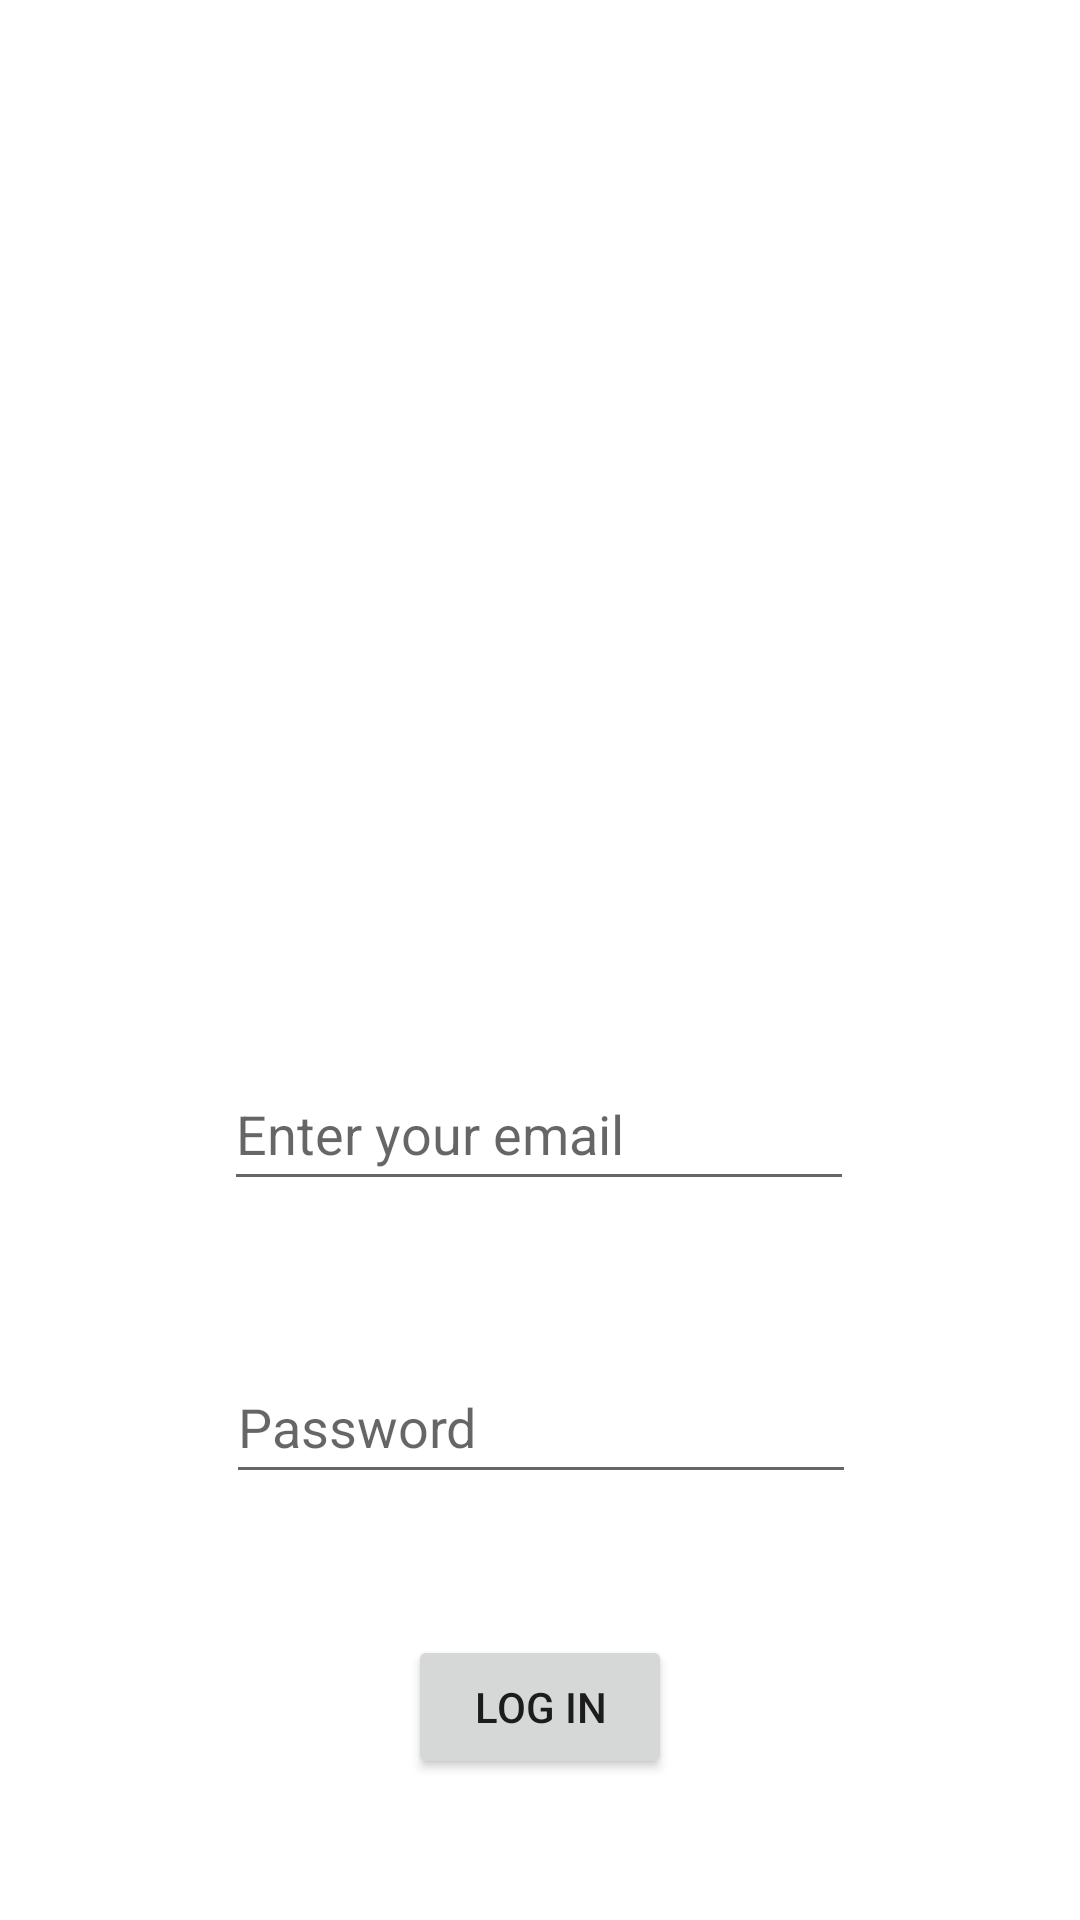

Produce the Android XML layout that renders to this screen, including the resource entries it uses.
<!-- AndroidManifest.xml: application theme Theme.BooksLand -->
<!-- res/layout/activity_login.xml -->
<?xml version="1.0" encoding="utf-8"?>
<androidx.constraintlayout.widget.ConstraintLayout xmlns:android="http://schemas.android.com/apk/res/android"
    xmlns:app="http://schemas.android.com/apk/res-auto"
    xmlns:tools="http://schemas.android.com/tools"
    android:layout_width="match_parent"
    android:layout_height="match_parent"
    tools:context=".Login">

    <EditText
        android:id="@+id/emailtxt"
        android:layout_width="wrap_content"
        android:layout_height="wrap_content"
        android:ems="10"
        android:hint="Enter your email"
        android:inputType="textPersonName"
        android:minHeight="48dp"
        app:layout_constraintBottom_toBottomOf="parent"
        app:layout_constraintEnd_toEndOf="parent"
        app:layout_constraintHorizontal_bias="0.497"
        app:layout_constraintStart_toStartOf="parent"
        app:layout_constraintTop_toTopOf="parent"
        app:layout_constraintVertical_bias="0.595" />

    <EditText
        android:id="@+id/passwordtxt"
        android:layout_width="wrap_content"
        android:layout_height="wrap_content"
        android:ems="10"
        android:hint="Password"
        android:inputType="textPersonName"
        android:minHeight="48dp"
        app:layout_constraintBottom_toBottomOf="parent"
        app:layout_constraintEnd_toEndOf="parent"
        app:layout_constraintHorizontal_bias="0.502"
        app:layout_constraintStart_toStartOf="parent"
        app:layout_constraintTop_toBottomOf="@+id/emailtxt"
        app:layout_constraintVertical_bias="0.259" />

    <Button
        android:id="@+id/loginbtn"
        android:layout_width="wrap_content"
        android:layout_height="wrap_content"
        android:text="Log in"
        app:layout_constraintBottom_toBottomOf="parent"
        app:layout_constraintEnd_toEndOf="parent"
        app:layout_constraintStart_toStartOf="parent"
        app:layout_constraintTop_toBottomOf="@+id/passwordtxt" />
</androidx.constraintlayout.widget.ConstraintLayout>
<!-- resources referenced by this layout -->
<resources>
  <style name="Theme.BooksLand" parent="Theme.MaterialComponents.DayNight.DarkActionBar">
          
          <item name="colorPrimary">@color/purple_500</item>
          <item name="colorPrimaryVariant">@color/purple_700</item>
          <item name="colorOnPrimary">@color/white</item>
          
          <item name="colorSecondary">@color/teal_200</item>
          <item name="colorSecondaryVariant">@color/teal_700</item>
          <item name="colorOnSecondary">@color/black</item>
          
          <item name="android:statusBarColor" tools:targetApi="21">?attr/colorPrimaryVariant</item>
          
      </style>
  <!-- not gathered from this repository: default colours our renderer supplied (Android Studio template values) -->
  <color name="purple_500">#FF6200EE</color>
  <color name="purple_700">#FF3700B3</color>
  <color name="teal_200">#FF03DAC5</color>
  <color name="teal_700">#FF018786</color>
  <color name="black">#FF000000</color>
  <color name="white">#FFFFFFFF</color>
</resources>
